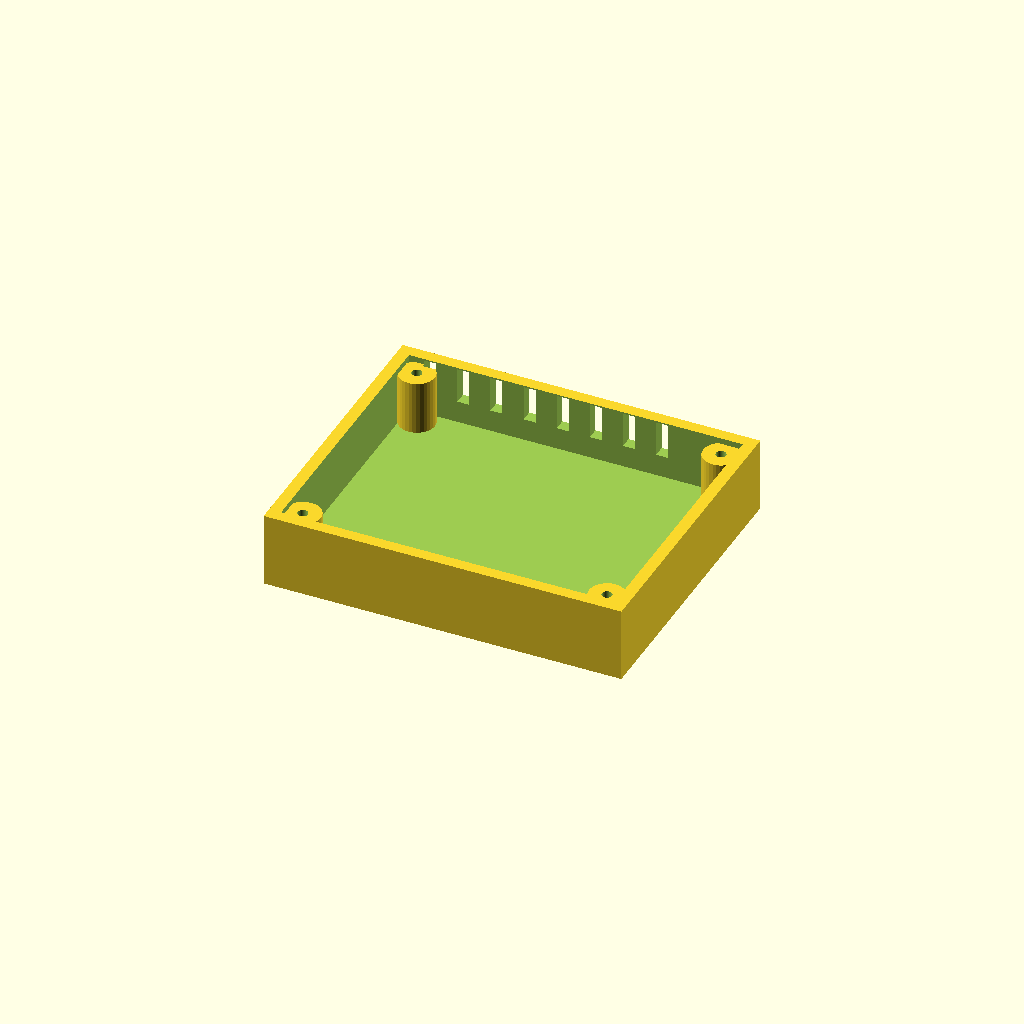
Cell 1: rendered with the file's own defaults.
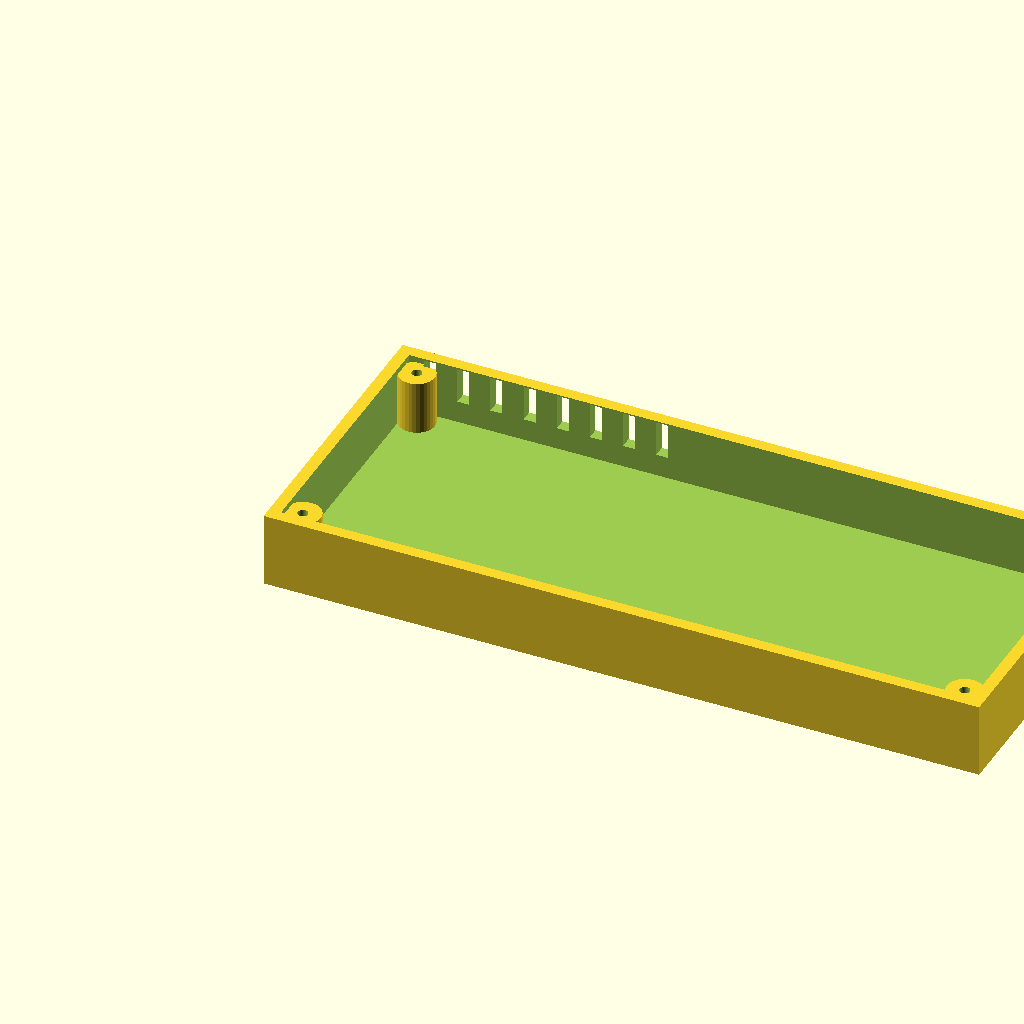
Cell 2 — length set to 240, the other parameters unchanged.
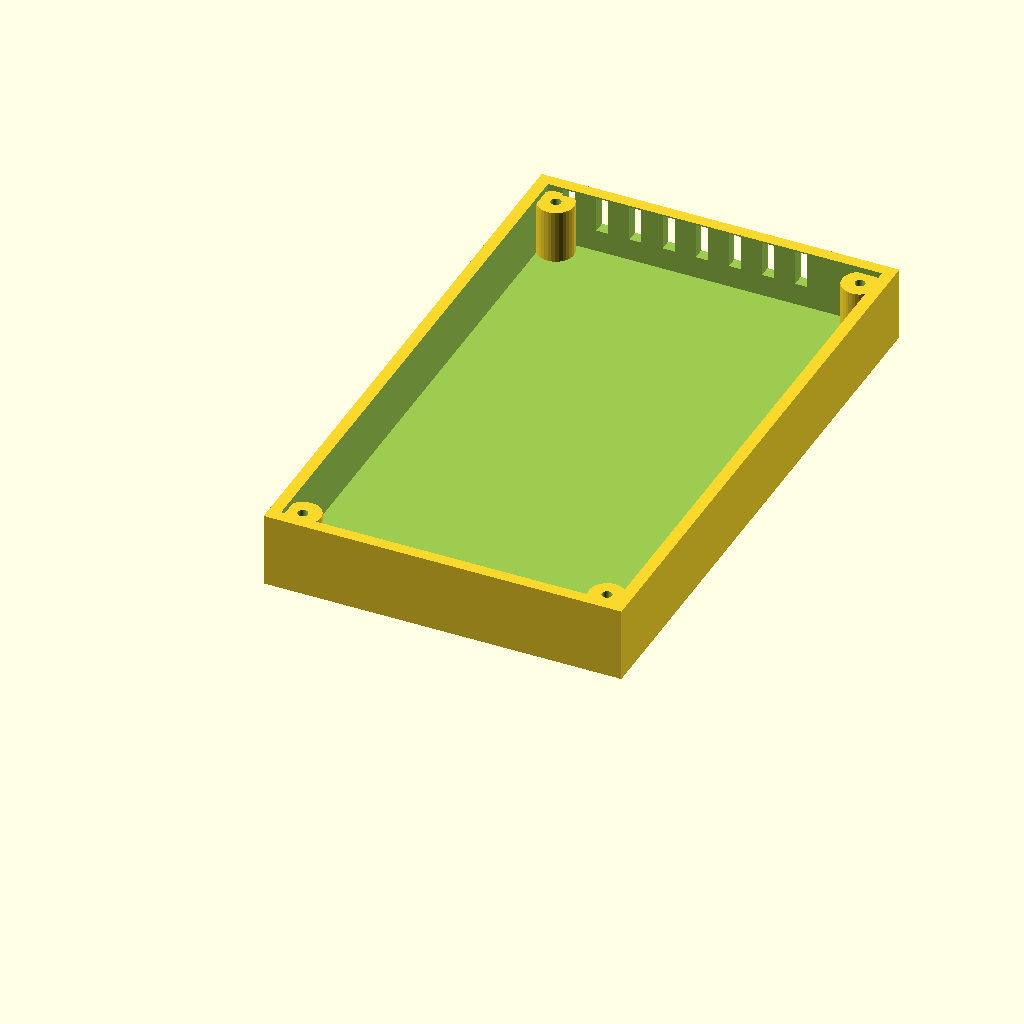
Cell 3: the same model with width = 200.
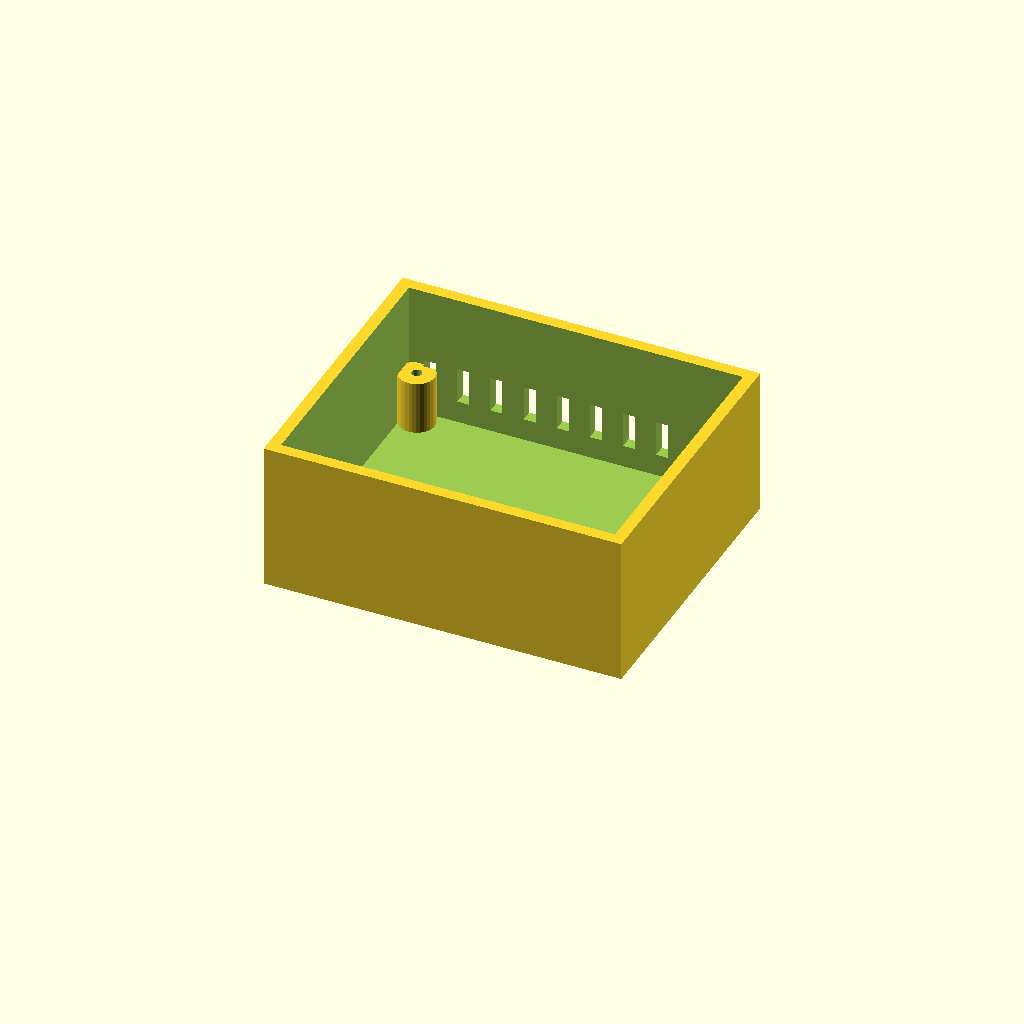
Cell 4: the same model with height = 50.
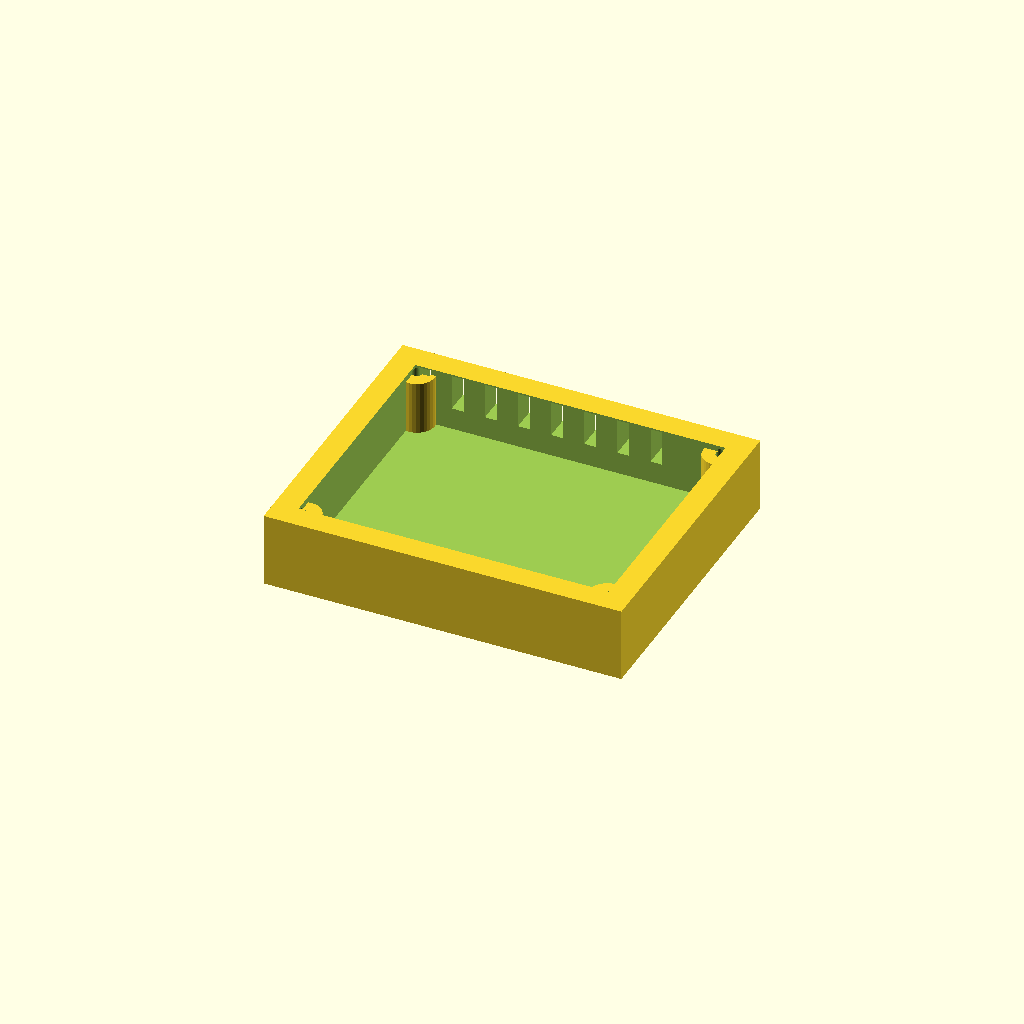
Cell 5 — wall set to 8, the other parameters unchanged.
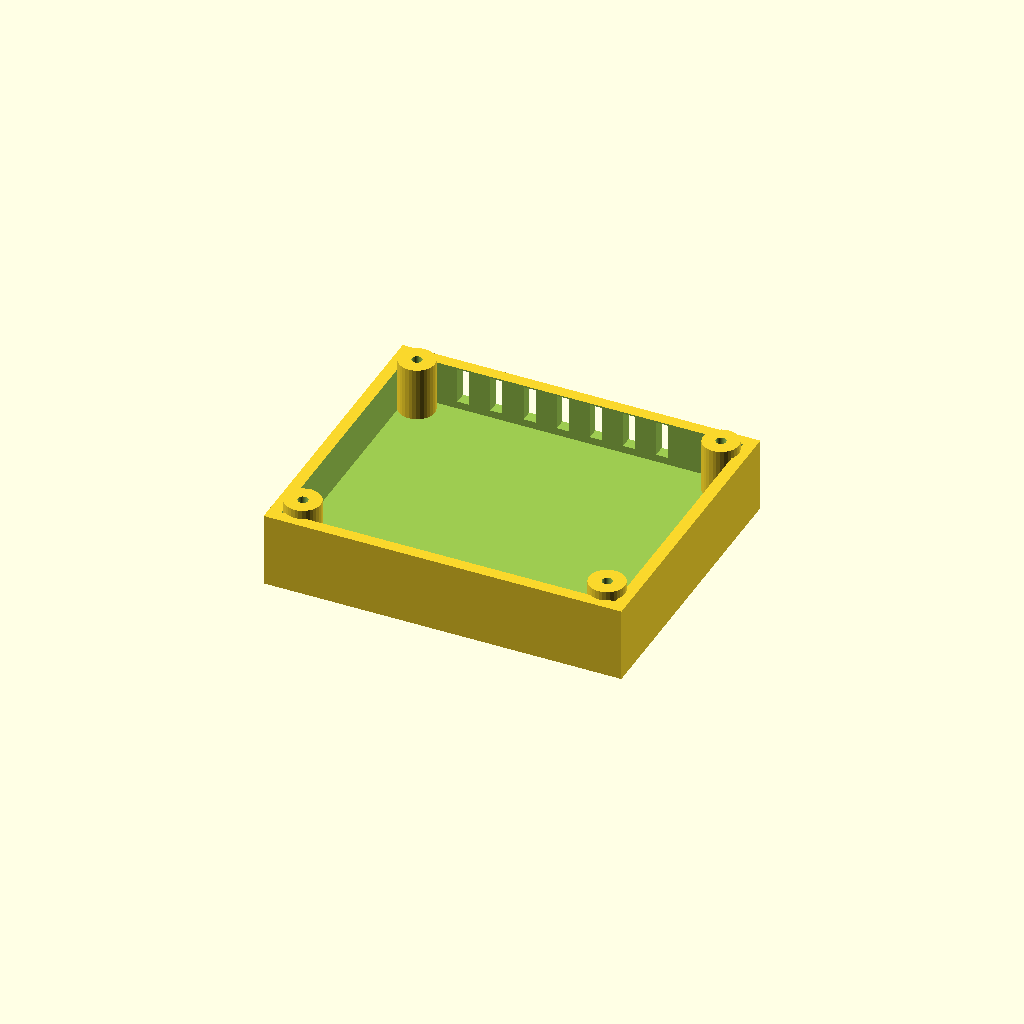
Cell 6: the same model with floor_t = 10.
All cells are drawn from one camera (rotation 55°, 0°, 25°, orthographic, colour scheme Cornfield), so only the parameter changes between them.
The OpenSCAD source (optional_data/data/gen2/enclosures/part_0078.scad):
$fn = 32;

// ----------------------------------------------------------------------
// Enclosure body: 120 x 100 x 25 mm, wall 4 mm
// ----------------------------------------------------------------------

// --- parameters (mm) ---
length = 120;             // outside length, X
width = 100;              // outside width, Y
height = 25;              // outside height, Z
wall = 4;                 // side wall thickness
floor_t = 5;              // floor thickness
boss_d = 12;              // corner boss diameter
boss_h = 18;              // corner boss height above the floor
boss_hole_d = 3.4;        // lid screw clearance in the boss
boss_lip = 9;             // boss centre inset from the corner
vent_slots = 8;           // vent slots in the long wall
vent_w = 4;               // vent slot width
vent_h = 12;              // vent slot height
vent_pitch = 11.11;       // vent slot pitch
vent_z = 12.5;            // vent slot sill height

module shell() {
  difference() {
    cube([length, width, height]);
    /* hollow, open at the top */
    translate([wall, wall, floor_t])
      cube([length - 2 * wall, width - 2 * wall, height]);
  }
}

module bosses() {
  /* corner bosses, sunk 1 mm into the floor */
  for (sx = [0, 1]) for (sy = [0, 1])
    translate([sx * (length - 2 * boss_lip) + boss_lip, sy * (width - 2 * boss_lip) + boss_lip, floor_t - 1])
      cylinder(h = boss_h + 1, d = boss_d);
}

difference() {
  union() {
    shell();
    bosses();
  }
  /* boss screw holes */
  for (sx = [0, 1]) for (sy = [0, 1])
    translate([sx * (length - 2 * boss_lip) + boss_lip, sy * (width - 2 * boss_lip) + boss_lip, -1]) cylinder(h = floor_t + boss_h + 2, d = boss_hole_d);
  /* vent grille in the +Y wall */
  for (i = [0 : vent_slots - 1]) translate([vent_pitch * (i + 1) - vent_w / 2, width - wall - 1, vent_z]) cube([vent_w, wall + 2, vent_h]);
}
Parameter table extracted from the source (name, type, default, range or options):
length: number, default 120
width: number, default 100
height: number, default 25
wall: number, default 4
floor_t: number, default 5
boss_d: number, default 12
boss_h: number, default 18
boss_hole_d: number, default 3.4
boss_lip: number, default 9
vent_slots: number, default 8
vent_w: number, default 4
vent_h: number, default 12
vent_pitch: number, default 11.11
vent_z: number, default 12.5
